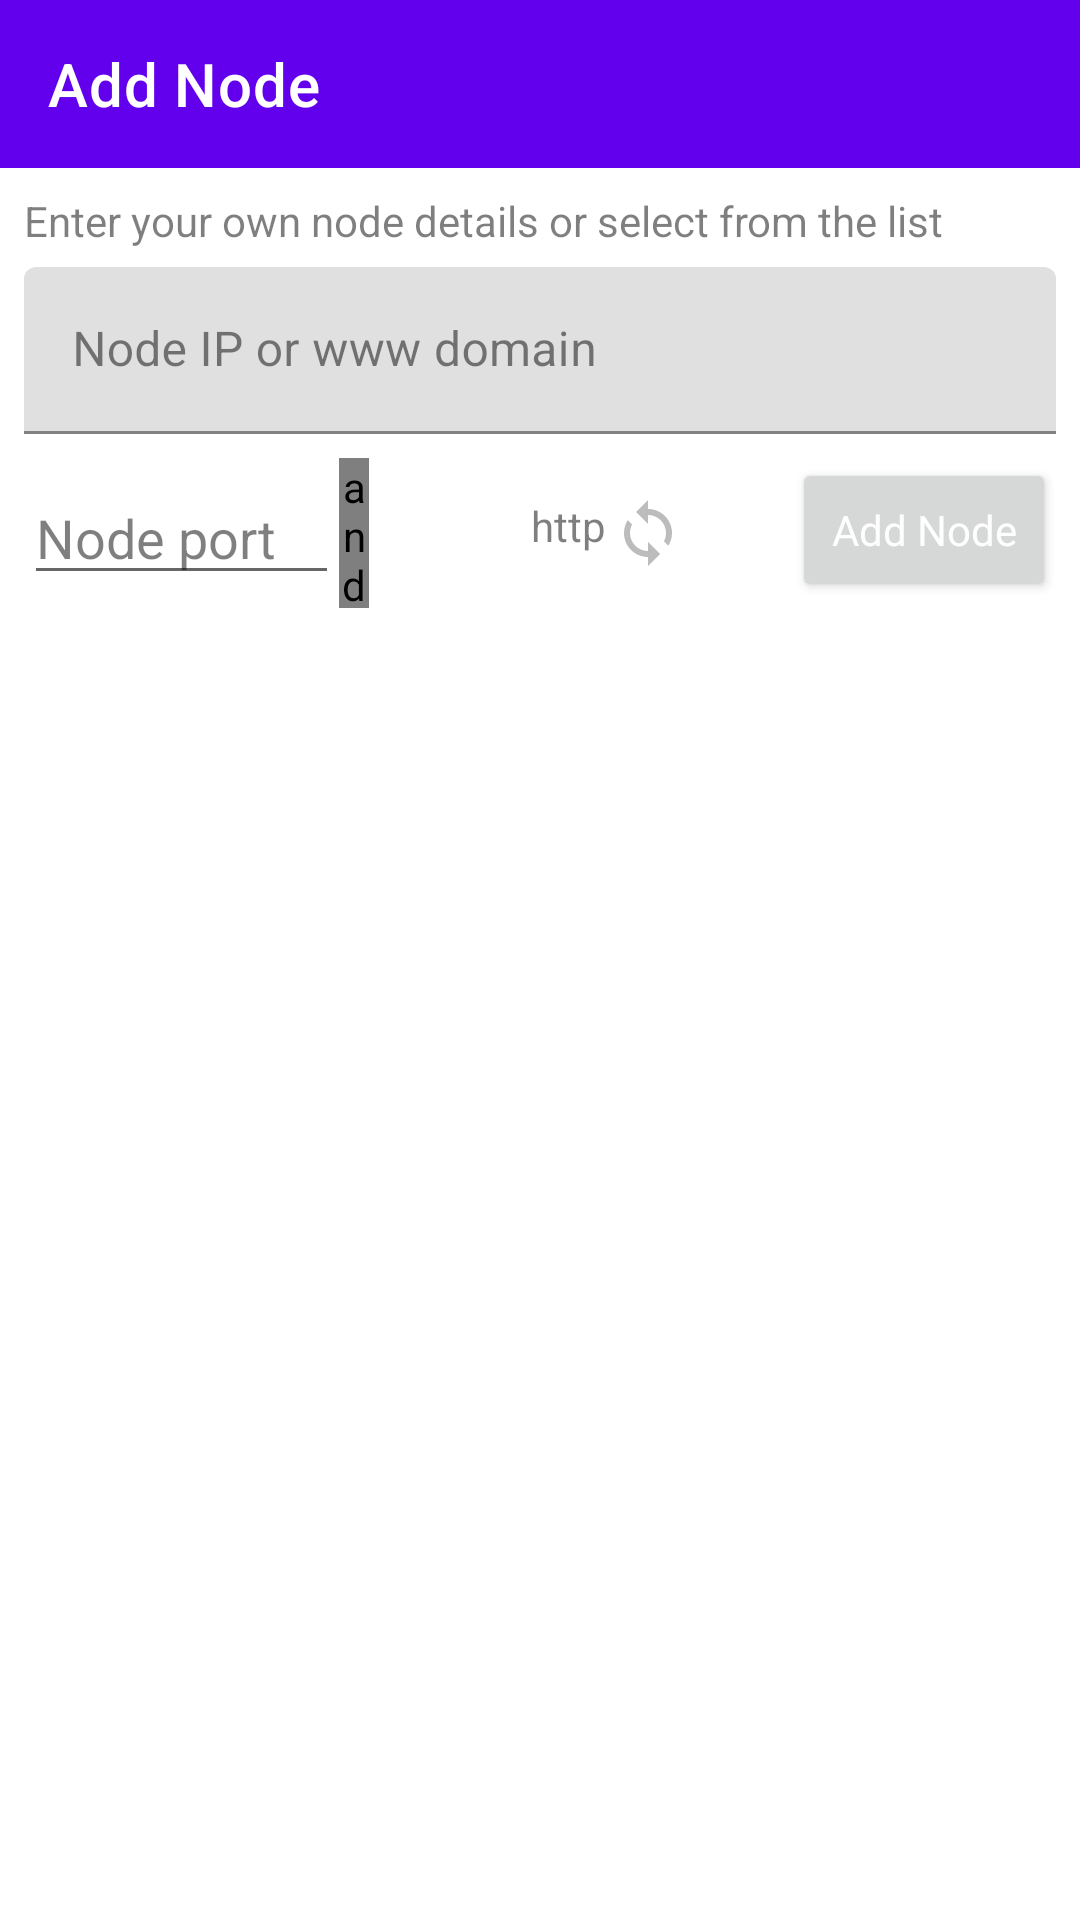

This screen was rendered from an Android layout file. Write that file and the resources it references.
<!-- AndroidManifest.xml: fallback theme Theme.MaterialComponents.DayNight.NoActionBar -->
<!-- res/layout/fragment_node_add.xml -->
<?xml version="1.0" encoding="utf-8"?>
<LinearLayout xmlns:android="http://schemas.android.com/apk/res/android"
    xmlns:app="http://schemas.android.com/apk/res-auto"
    xmlns:tools="http://schemas.android.com/tools"
    android:layout_width="match_parent"
    android:layout_height="match_parent"
    android:orientation="vertical">

    <android.support.design.widget.AppBarLayout
        android:layout_width="match_parent"
        android:layout_height="wrap_content"
        android:theme="@style/AppTheme.AppBarOverlay">

        <android.support.v7.widget.Toolbar
            android:id="@+id/node_add_toolbar"
            android:layout_width="match_parent"
            android:layout_height="?attr/actionBarSize"
            android:background="?attr/colorPrimary"
            app:popupTheme="@style/AppTheme.PopupOverlay"
            app:title="@string/node_add" />
    </android.support.design.widget.AppBarLayout>
    <RelativeLayout
        android:layout_width="match_parent"
        android:layout_height="match_parent"
        android:id="@+id/add_node_pod">
            <LinearLayout
                android:id="@+id/enter_pod"
                android:layout_width="match_parent"
                android:layout_height="wrap_content"
                android:orientation="vertical"
                android:padding="@dimen/baseline_card"

                tools:ignore="contentDescription">
                <TextView
                    android:layout_width="match_parent"
                    android:layout_height="wrap_content"
                    android:textAppearance="@style/TextAppearance.AppCompat.Body1"
                    android:paddingBottom="6dp"
                    android:textColor="@color/blackAlpha50"
                    android:text="@string/menu_node_summary"/>
                <android.support.design.widget.TextInputLayout
                    android:layout_width="match_parent"
                    android:id="@+id/node_add_address_layout"
                    android:textColorHint="@color/blackAlpha50"

                    android:layout_height="wrap_content">
                <android.support.design.widget.TextInputEditText
                        android:id="@+id/node_add_address_input"
                        android:layout_width="match_parent"
                        android:layout_height="wrap_content"
                        android:hint="@string/settings_node_ip_title"
                        android:textColor="@color/black"
                        android:textColorHint="@color/blackAlpha50"
                        android:textColorHighlight="@color/whiteAlpha50"
                        android:textColorLink="@color/blackAlpha50"
                        android:shadowColor="@color/blackAlpha50"
                        android:digits="abcdefghijklmnopqrstuvwxyzABCDEFGHIJKLMNOPQRSTUVWXYZ1234567890.-"
                        android:inputType="textNoSuggestions" />
                </android.support.design.widget.TextInputLayout>

                <LinearLayout
                    android:layout_width="match_parent"
                    android:layout_height="50dp"
                    android:orientation="horizontal"
                    android:gravity="center_vertical"
                    android:layout_marginTop="@dimen/baseline_typo">

                    <android.support.design.widget.TextInputEditText
                        android:id="@+id/node_add_port_input"
                        android:layout_width="0dp"
                        android:layout_weight="2"
                        android:layout_height="wrap_content"
                        android:hint="@string/settings_node_port_title"
                        android:textColor="@color/black"
                        android:textColorHint="@color/blackAlpha50"
                        android:inputType="number" />

                    <android.support.v4.widget.Space
                        android:layout_width="10dp"
                        android:layout_height="wrap_content"
                     />
                    <TextView
                        android:id="@+id/node_add_protocol_input"
                        android:layout_width="0dp"
                        android:layout_weight="2"
                        android:layout_height="wrap_content"
                        android:textAlignment="textEnd"
                        android:digits="htpudps"
                        android:text="http"
                        android:textColor="@color/blackAlpha50"
                        android:drawableRight="@drawable/navigation_refresh"
                        android:drawablePadding="2dp"
                        android:layout_marginRight="6dp"
                        />
                    <ImageView
                        android:layout_width="30dp"
                        android:layout_height="450dp"
                        android:layout_gravity="center_horizontal"
                        android:scaleType="fitCenter"
                        android:src="@drawable/logo"

                        android:tint="@color/blackAlpha50" />
                    <Button
                        android:id="@+id/node_add_choose_button"
                        android:text="@string/menu_node_add"
                        style="@style/AppButton"
                        android:layout_gravity="center_horizontal"
                        android:layout_width="wrap_content"
                        android:textColor="@color/white"
                        android:layout_height="wrap_content"
                        android:layout_marginBottom="10dp"/>
                </LinearLayout>
                <LinearLayout
                    android:layout_width="match_parent"
                    android:layout_height="wrap_content"
                    android:gravity="right"
                    android:padding="10dp"
                    android:orientation="horizontal">


                </LinearLayout>

            </LinearLayout>
        <android.support.v7.widget.RecyclerView
            android:id="@+id/node_add_list_all"
            android:layout_width="match_parent"
            android:layout_height="wrap_content"
            android:layout_below="@id/enter_pod"
            app:layoutManager="LinearLayoutManager" />
    </RelativeLayout>



</LinearLayout>
<!-- resources referenced by this layout -->
<resources>
  <color name="black">#000000</color>
  <color name="blackAlpha50">#80000000</color>
  <color name="white">#FEFEFE</color>
  <color name="whiteAlpha50">#80FFFFFF</color>
  <dimen name="baseline_card">8dp</dimen>
  <dimen name="baseline_typo">8dp</dimen>
  <!-- drawable navigation_refresh (drawable) -->
  <vector xmlns:android="http://schemas.android.com/apk/res/android"
          android:width="24dp"
          android:height="24dp"
          android:viewportWidth="24.0"
          android:viewportHeight="24.0">
      <path
          android:fillColor="#FFBCBCBC"
          android:pathData="M12,4L12,1L8,5l4,4L12,6c3.31,0 6,2.69 6,6 0,1.01 -0.25,1.97 -0.7,2.8l1.46,1.46C19.54,15.03 20,13.57 20,12c0,-4.42 -3.58,-8 -8,-8zM12,18c-3.31,0 -6,-2.69 -6,-6 0,-1.01 0.25,-1.97 0.7,-2.8L5.24,7.74C4.46,8.97 4,10.43 4,12c0,4.42 3.58,8 8,8v3l4,-4 -4,-4v3z"/>
  </vector>
  <string name="menu_node_add">Add Node</string>
  <string name="menu_node_summary">Enter your own node details or select from the list</string>
  <string name="node_add">Add Node</string>
  <string name="settings_node_ip_title">Node IP or www domain</string>
  <string name="settings_node_port_title">Node port</string>
  <style name="AppButton" parent="AppTheme">
          <item name="android:layout_margin">0dp</item>
          <item name="android:textColor">@color/white</item>
          <item name="android:padding">3dp</item>
          <item name="android:paddingStart">6dp</item>
          <item name="android:paddingEnd">6dp</item>
      </style>
  <style name="AppTheme.AppBarOverlay" parent="ThemeOverlay.AppCompat.Dark.ActionBar" />
  <style name="AppTheme.PopupOverlay" parent="ThemeOverlay.AppCompat.Light" />
  <style name="AppTheme" parent="Theme.AppCompat.Light.DarkActionBar">
          
          <item name="windowActionBar">false</item>
          <item name="windowNoTitle">true</item>
          <item name="android:windowBackground">@color/colorSecondary</item>
          <item name="android:colorBackground">@color/colorSecondary</item>
          <item name="colorPrimary">@color/colorPrimary</item>
          <item name="colorPrimaryDark">@color/colorPrimaryDark</item>
          <item name="colorAccent">@color/colorAccent</item>
          <item name="android:textColorPrimary">@color/textColorPrimary</item>
          <item name="android:textColorSecondary">@color/textColorSecondary</item>
          <item name="colorButtonNormal">@color/colorPrimary</item>
          <item name="android:colorButtonNormal">@color/colorPrimary</item>
          <item name="preferenceTheme">@style/PreferenceThemeOverlay</item>
      </style>
  <color name="colorSecondary">#a19487</color>
  <color name="colorPrimary">#8F8070</color>
  <color name="colorPrimaryDark">#817365</color>
  <color name="colorAccent">#72665A</color>
  <color name="textColorPrimary">#5F4339</color>
  <color name="textColorSecondary">#463320</color>
</resources>
